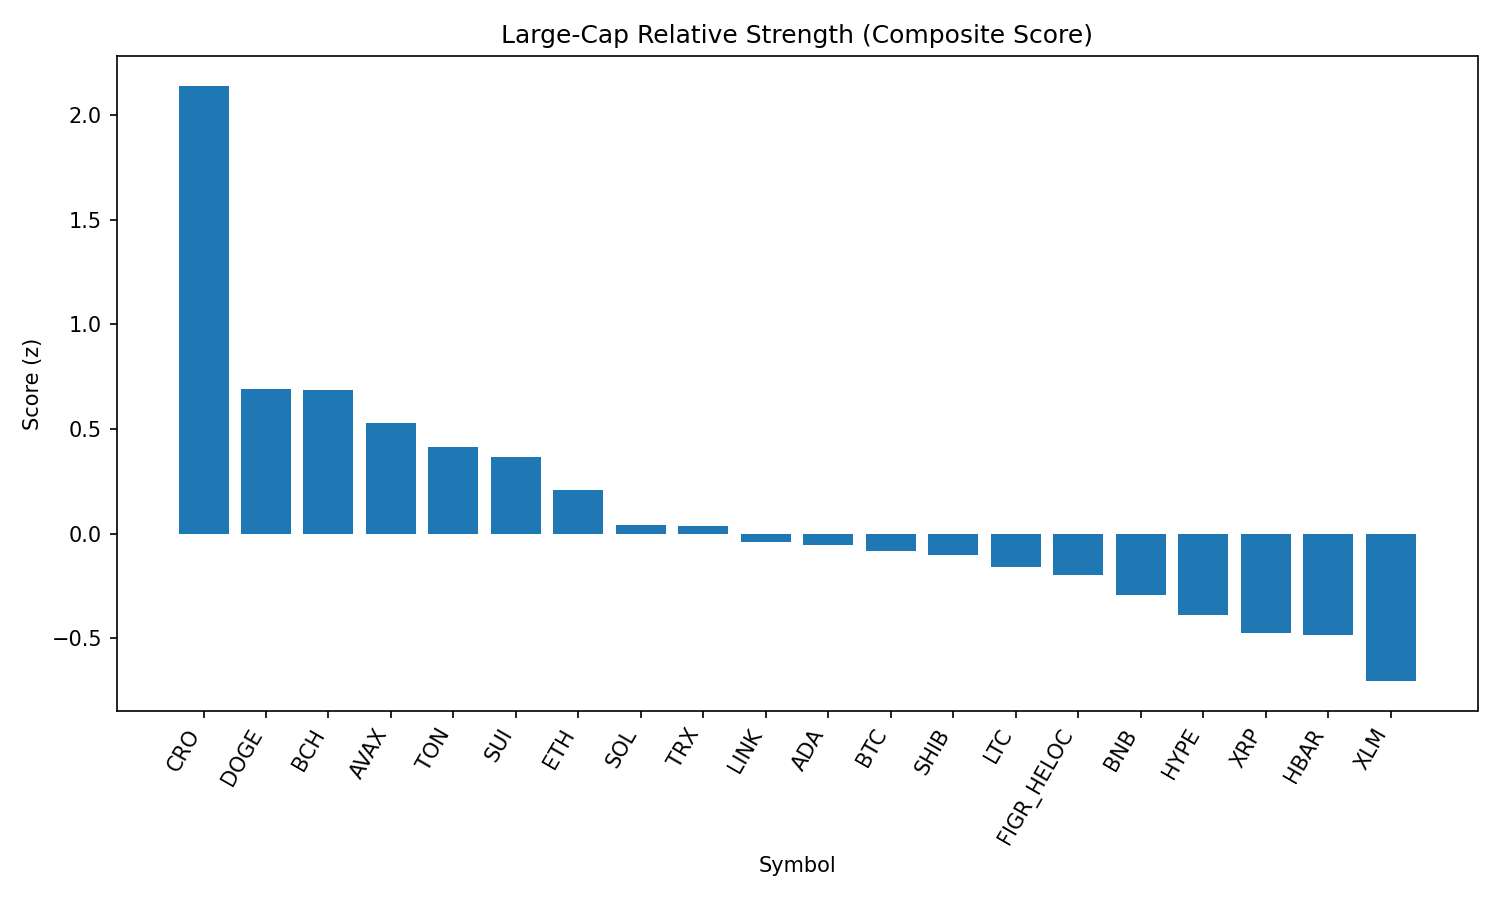

Data behind this chart, as committed beside it:
rank, name, symbol, price, pct_1h, pct_24h, pct_7d, pct_1h_vs_btc, pct_24h_vs_btc, pct_7d_vs_btc, market_cap_rank, market_cap, volume_usd, score
1, Cronos, CRO, 0.2788, 0.5464, 11.78, 1.63, 0.6612, 10.5, 1.755, 26, 9314292389, 443887514, 2.139
2, Dogecoin, DOGE, 0.2197, 0.3283, 4.312, -0.9161, 0.4431, 3.033, -0.7906, 9, 33106069909, 1684379394, 0.6904
3, Bitcoin Cash, BCH, 598.3, 0.1118, 2.645, 7.089, 0.2266, 1.366, 7.214, 21, 11919519341, 538750916, 0.6843
4, Avalanche, AVAX, 25.22, -0.2533, 6.24, 1.078, -0.1385, 4.961, 1.204, 23, 10643310470, 795931892, 0.5272
5, Toncoin, TON, 3.18, 0.4975, 1.218, -0.5503, 0.6123, -0.06107, -0.4248, 29, 8165304635, 137242959, 0.4135
6, Sui, SUI, 3.39, 0.1305, 4.293, -3.281, 0.2453, 3.014, -3.156, 19, 12071788122, 910579319, 0.3634
7, Ethereum, ETH, 4464, -0.1512, 4.667, -3.112, -0.03647, 3.388, -2.987, 2, 539101362879, 31380170090, 0.2104
8, Solana, SOL, 209.8, -0.1263, 2.465, -0.1601, -0.01156, 1.186, -0.03458, 6, 113492036188, 7762368392, 0.04032
9, TRON, TRX, 0.3415, 0.1502, 1.532, -2.164, 0.265, 0.2528, -2.038, 10, 32322814948, 653494850, 0.03774
10, Chainlink, LINK, 23.7, -0.1793, 3.346, -2.663, -0.0645, 2.067, -2.538, 13, 16059236870, 864794460, -0.03815
11, Cardano, ADA, 0.8385, -0.02882, 2.728, -3.892, 0.08595, 1.449, -3.767, 11, 30569658470, 1199460607, -0.05326
12, Bitcoin, BTC, 111977, -0.1148, 1.279, -0.1255, 0.0, 0.0, 0.0, 1, 2230519400459, 38185876068, -0.08437
13, Shiba Inu, SHIB, 1.252e-05, -0.154, 1.776, -0.1171, -0.03927, 0.4965, 0.008427, 31, 7375237954, 149898627, -0.104
14, Litecoin, LTC, 112.4, -0.2394, 2.339, -1.145, -0.1247, 1.06, -1.02, 28, 8569177368, 464400303, -0.1599
15, Figure Heloc, FIGR_HELOC, 1.001, -0.06349, 0.4131, 0.2492, 0.05128, -0.866, 0.3748, 18, 12262033822, 36699755, -0.1977
16, BNB, BNB, 858.8, -0.2213, 1.092, -0.5747, -0.1065, -0.1872, -0.4492, 5, 119531513024, 845064511, -0.2932
17, Hyperliquid, HYPE, 45.82, -0.3213, 4.248, -8.844, -0.2065, 2.969, -8.718, 17, 12406388490, 316011304, -0.3897
18, XRP, XRP, 2.85, -0.2098, 1.677, -5.687, -0.09507, 0.3977, -5.561, 3, 169571069748, 4965345911, -0.4731
19, Hedera, HBAR, 0.2201, -0.243, 3.183, -9.083, -0.1283, 1.904, -8.958, 25, 9321351909, 186041255, -0.4855
20, Stellar, XLM, 0.3629, -0.3018, 1.018, -6.306, -0.187, -0.2609, -6.181, 22, 11511408452, 197291172, -0.7046
21, World Liberty Financial, WLFI, 0.2171, -1.633, -2.772, 0.0, -1.519, -4.051, 0.1255, 35, 5916158783, 753035909, -2.183
